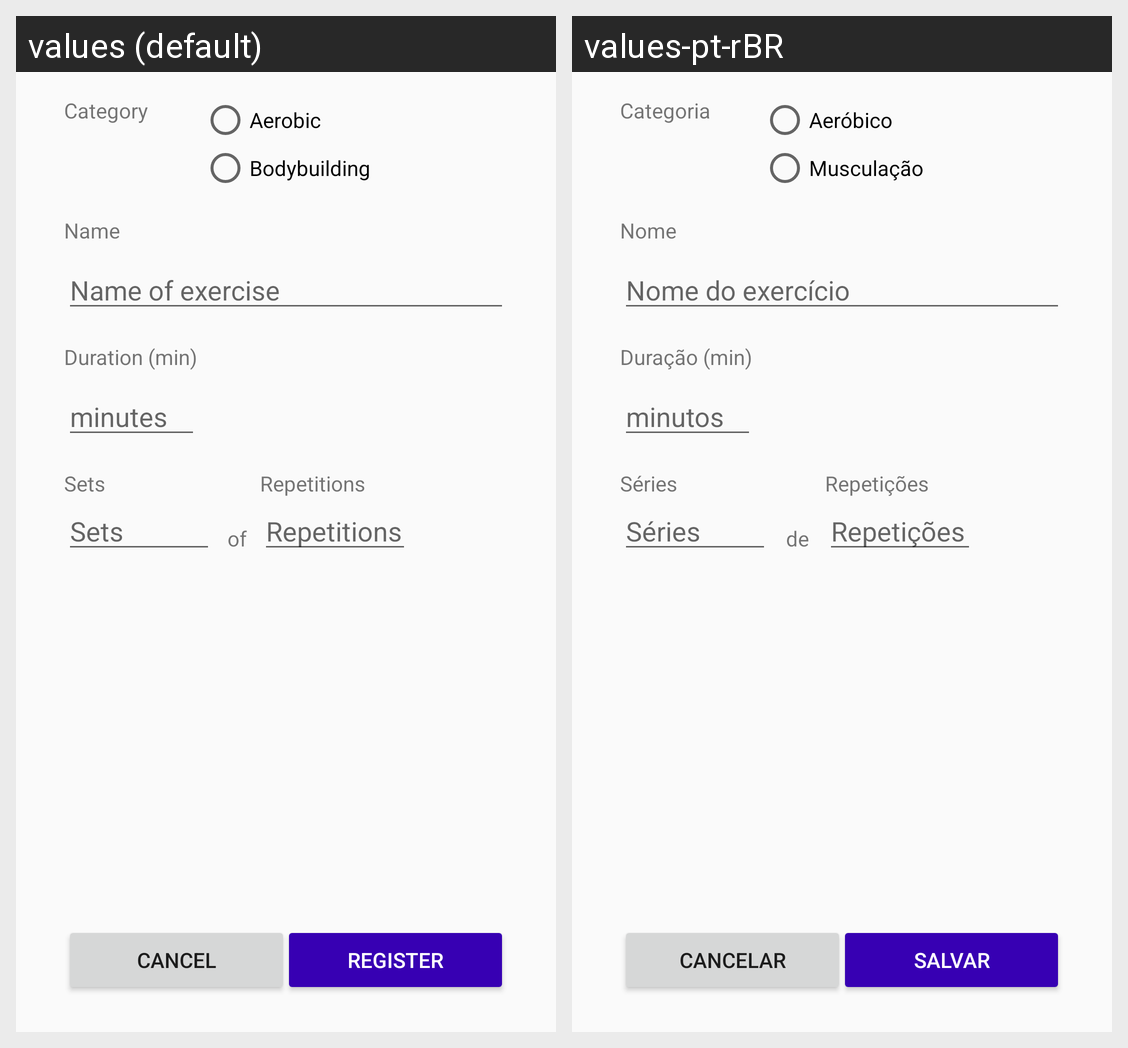

Here is an Android app screen in its default locale and in the app's own translations. Write out the translated-string differences for the strings that appear on this screen.
Android screen res/layout/activity_add_exercise.xml rendered under 2 locales, left to right: values (default), values-pt-rBR. Device: Nexus 5 (rendered at 1080×1920; each locale shown at half size, 540×960, under a caption strip naming it); theme AppTheme.NoActionBar.
Strings drawn on this screen, with the default value and each locale's value (text and hints the layout hard-codes, and strings that could not be matched under every locale, appear in the picture but are not listed):

aerobic
  values: Aerobic
  values-pt-rBR: Aeróbico

bodybuilding
  values: Bodybuilding
  values-pt-rBR: Musculação

category
  values: Category
  values-pt-rBR: Categoria

name
  values: Name
  values-pt-rBR: Nome

duration_min
  values: Duration (min)
  values-pt-rBR: Duração (min)

minutes
  values: minutes
  values-pt-rBR: minutos

cancel
  values: Cancel
  values-pt-rBR: Cancelar

register
  values: Register
  values-pt-rBR: Salvar

sets
  values: Sets
  values-pt-rBR: Séries

repetitions
  values: Repetitions
  values-pt-rBR: Repetições

name_of_exercise
  values: Name of exercise
  values-pt-rBR: Nome do exercício

of
  values: of
  values-pt-rBR: de
